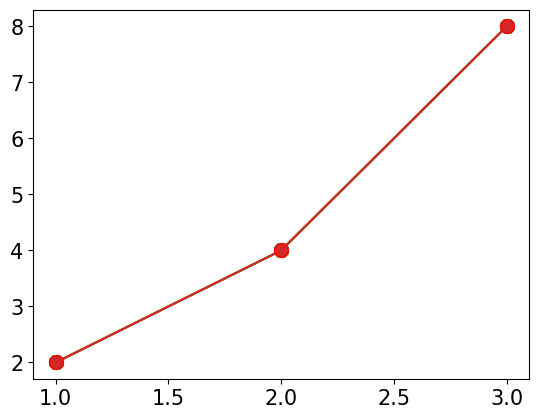

The script that saved this image: (Note: this script raises an exception after producing the figure.)
#note028_style.py
#prepare libraries and settings

import matplotlib.pyplot as plt
import matplotlib
matplotlib.rcParams['font.family']='Batang'
matplotlib.rcParams['font.size']=15
matplotlib.rcParams['axes.unicode_minus']=False

x=[1,2,3]
y=[2,4,8]


########## 1. MARKER
#marker: datapoint
#marker shape options: https://matplotlib.org/stable/api/markers_api.html

#1) types of marker
plt.plot(x,y, marker='o')     #marker will show circle
plt.plot(x,y, marker='v')     #marker will show triangle, similarly looking as an arrow

#2) markersize
plt.plot(x,y, marker='X', markersize=10)  #marker size will be bigger

#3) markeredgecolor (marker's surrounding color)
plt.plot(x,y, marker='o', markersize=10, markeredgecolor='red')

#4) markerfacecolor (marker's filling color)
plt.plot(x,y, marker='o', makersize=10, markeredgecolor='red', markerfacecolor='yellow')


########## 2. LINE 
#line style options:https://matplotlib.org/stable/gallery/lines_bars_and_markers/linestyles.html

#1) linewidth 
plt.plot(x,y, linewidth=5)        #line is thicker

#2) no line
plt.plot(x,y, marker='o', linestyle='None') #no line but marker only

#3) linestyle
plt.plot(x,y, linestyle =':')     #instead of default line, dot will show 
plt.plot(x,y, linestyle ='--')    #instead of default line, -- style line will show
plt.plot(x,y, linestyle ='-.')    #instead of default line, -. style line will show
plt.plot(x,y, linestyle ='-')     #if you want default line, use this or simply remove linestyle part

#4) color
#blue is dafault line color
#color options: https://matplotlib.org/stable/gallery/color/named_colors.html

plt.plot(x,y, color='pink')
plt.plot(x,y, color='#ff0000')    #HEX format works
plt.plot(x,y, color='b')          #assigned color alias also works


########## 3. GRAPH: OPACITY, COLOR
#1) change opacity: this will apply to both line and marker
#when to use: if there are many lines and you want to emphasize one out of others
plt.plot(x,y, marker='o', alpha=0.3)  

#2) background color
plt.figure(facecolor='yellow')
plt.plot(x,y)

#google HEX color and add
plt.figure(facecolor='#03c2fc')
plt.plot(x,y)


########## 4. GRAPH: SIZE, DPI
#1) change graph size
plt.figure(figsize=(10,5))    #width:10, height:5
plt.plot(x,y)

#2) as-if-zoom effect: dpi, dots per inches
plt.figure(figsize=(10,5), dpi=200)
plt.plot(x,y)


########## 5.FORMAT
#adding various arguments may end up in long code. There are alias.
#1) color marker linestyle
plt.plot(x,y,'ro--')             #result: red line with circle marker, -- line
plt.plot(x,y,'bv:')              #result: blue line with triangle shape marker, dot line
plt.plot(x,y,'go')               #result: green line with circle marker. No linestyle

#2) alias
#find alias: https://matplotlib.org/stable/api/_as_gen/matplotlib.pyplot.plot.html

plt.plot(x,y, marker='o', mfc='red', ms=10, mec='blue', ls=':')
#mfc: markerfacecolor, ms: markersize, mec: markeredgecolor, ls: linestyle


